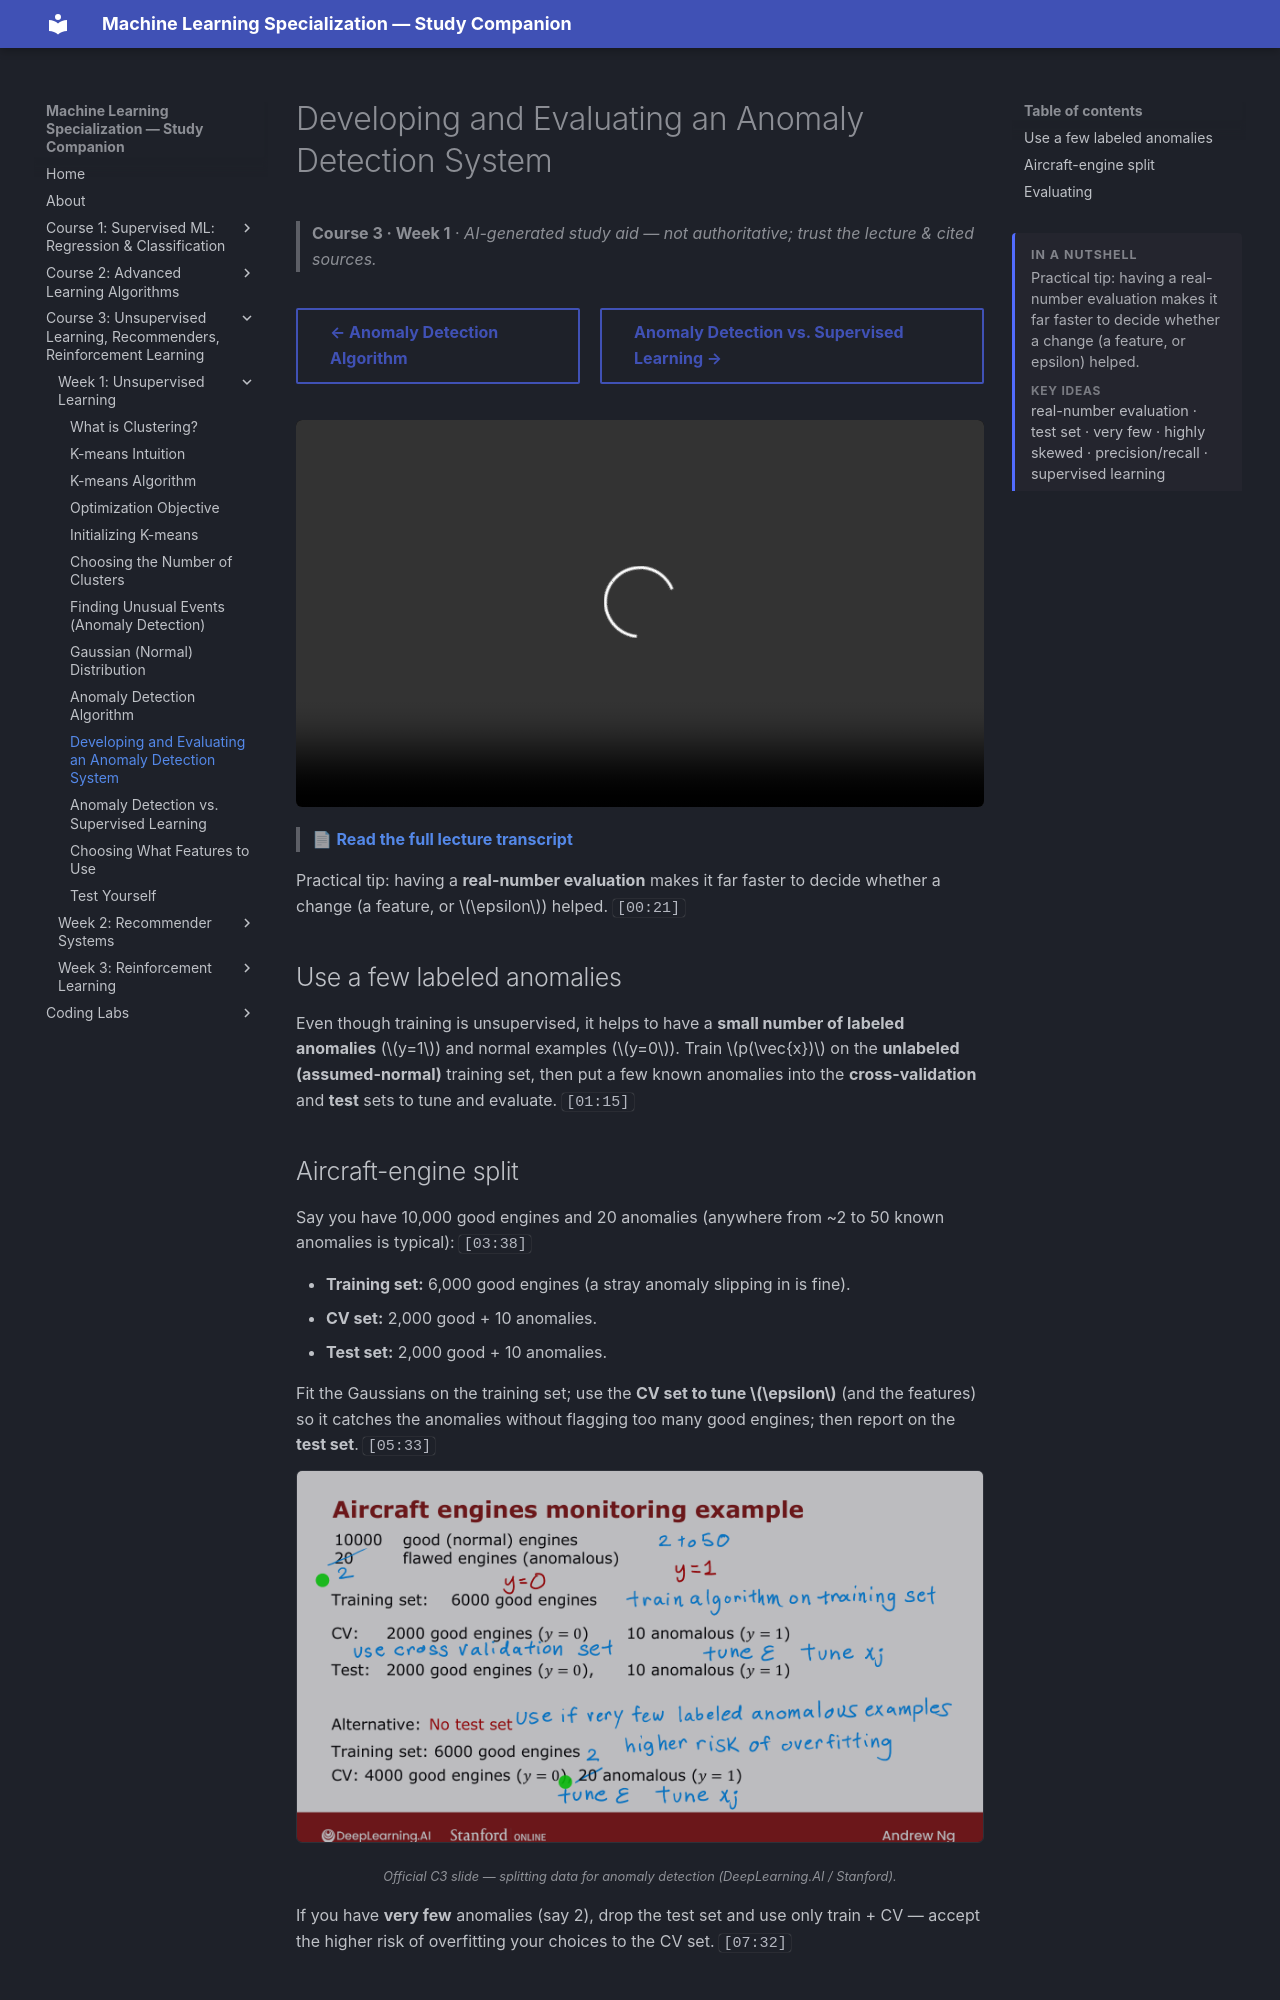

repository: pcpuwu/ml-spec-wiki · page: course-3/week-1/developing-and-evaluating-an-anomaly-detection-system/index.html · generator: mkdocs

---
summary: '<p>Practical tip: having a real-number evaluation makes it far faster to decide whether a change (a feature, or epsilon) helped.</p><span class="toc-summary__sub">Key ideas</span><p class="toc-summary__chips">real-number evaluation · test set · very few · highly skewed · precision/recall · supervised learning</p>'
---
# Developing and Evaluating an Anomaly Detection System

> **Course 3 · Week 1** · _AI-generated study aid — not authoritative; trust the lecture & cited sources._

<div class="ep-nav" markdown>

[← Anomaly Detection Algorithm](../../course-3/week-1/anomaly-detection-algorithm.md){ .md-button }

[Anomaly Detection vs. Supervised Learning →](../../course-3/week-1/anomaly-detection-vs-supervised-learning.md){ .md-button }

</div>

<div class="video-wrap"><video controls preload="none" playsinline src="https://dyckms5inbsqq.cloudfront.net/dlai/unsupervised-learning-recommenders-reinforcement-learning/W1/L11-MLS-C3W1L2S04-Developing-and-eva/lc-unsupervised-learning-recommenders-reinforcement-learning-W1-L11-MLS-C3W1L2S04-Developing-and-eva-master_360p.mp4?v=1752487436">Your browser can't play this video — <a href="https://dyckms5inbsqq.cloudfront.net/dlai/unsupervised-learning-recommenders-reinforcement-learning/W1/L11-MLS-C3W1L2S04-Developing-and-eva/lc-unsupervised-learning-recommenders-reinforcement-learning-W1-L11-MLS-C3W1L2S04-Developing-and-eva-master_360p.mp4?v=1752487436">download the lecture</a>.</video></div>

> 📄 **[Read the full lecture transcript](developing-and-evaluating-an-anomaly-detection-system-transcript.md)**

Practical tip: having a **real-number evaluation** makes it far faster to decide whether a
change (a feature, or $\epsilon$) helped. `[00:21]`

## Use a few labeled anomalies

Even though training is unsupervised, it helps to have a **small number of labeled
anomalies** ($y=1$) and normal examples ($y=0$). Train $p(\vec{x})$ on the **unlabeled
(assumed-normal)** training set, then put a few known anomalies into the **cross-validation**
and **test** sets to tune and evaluate. `[01:15]`
